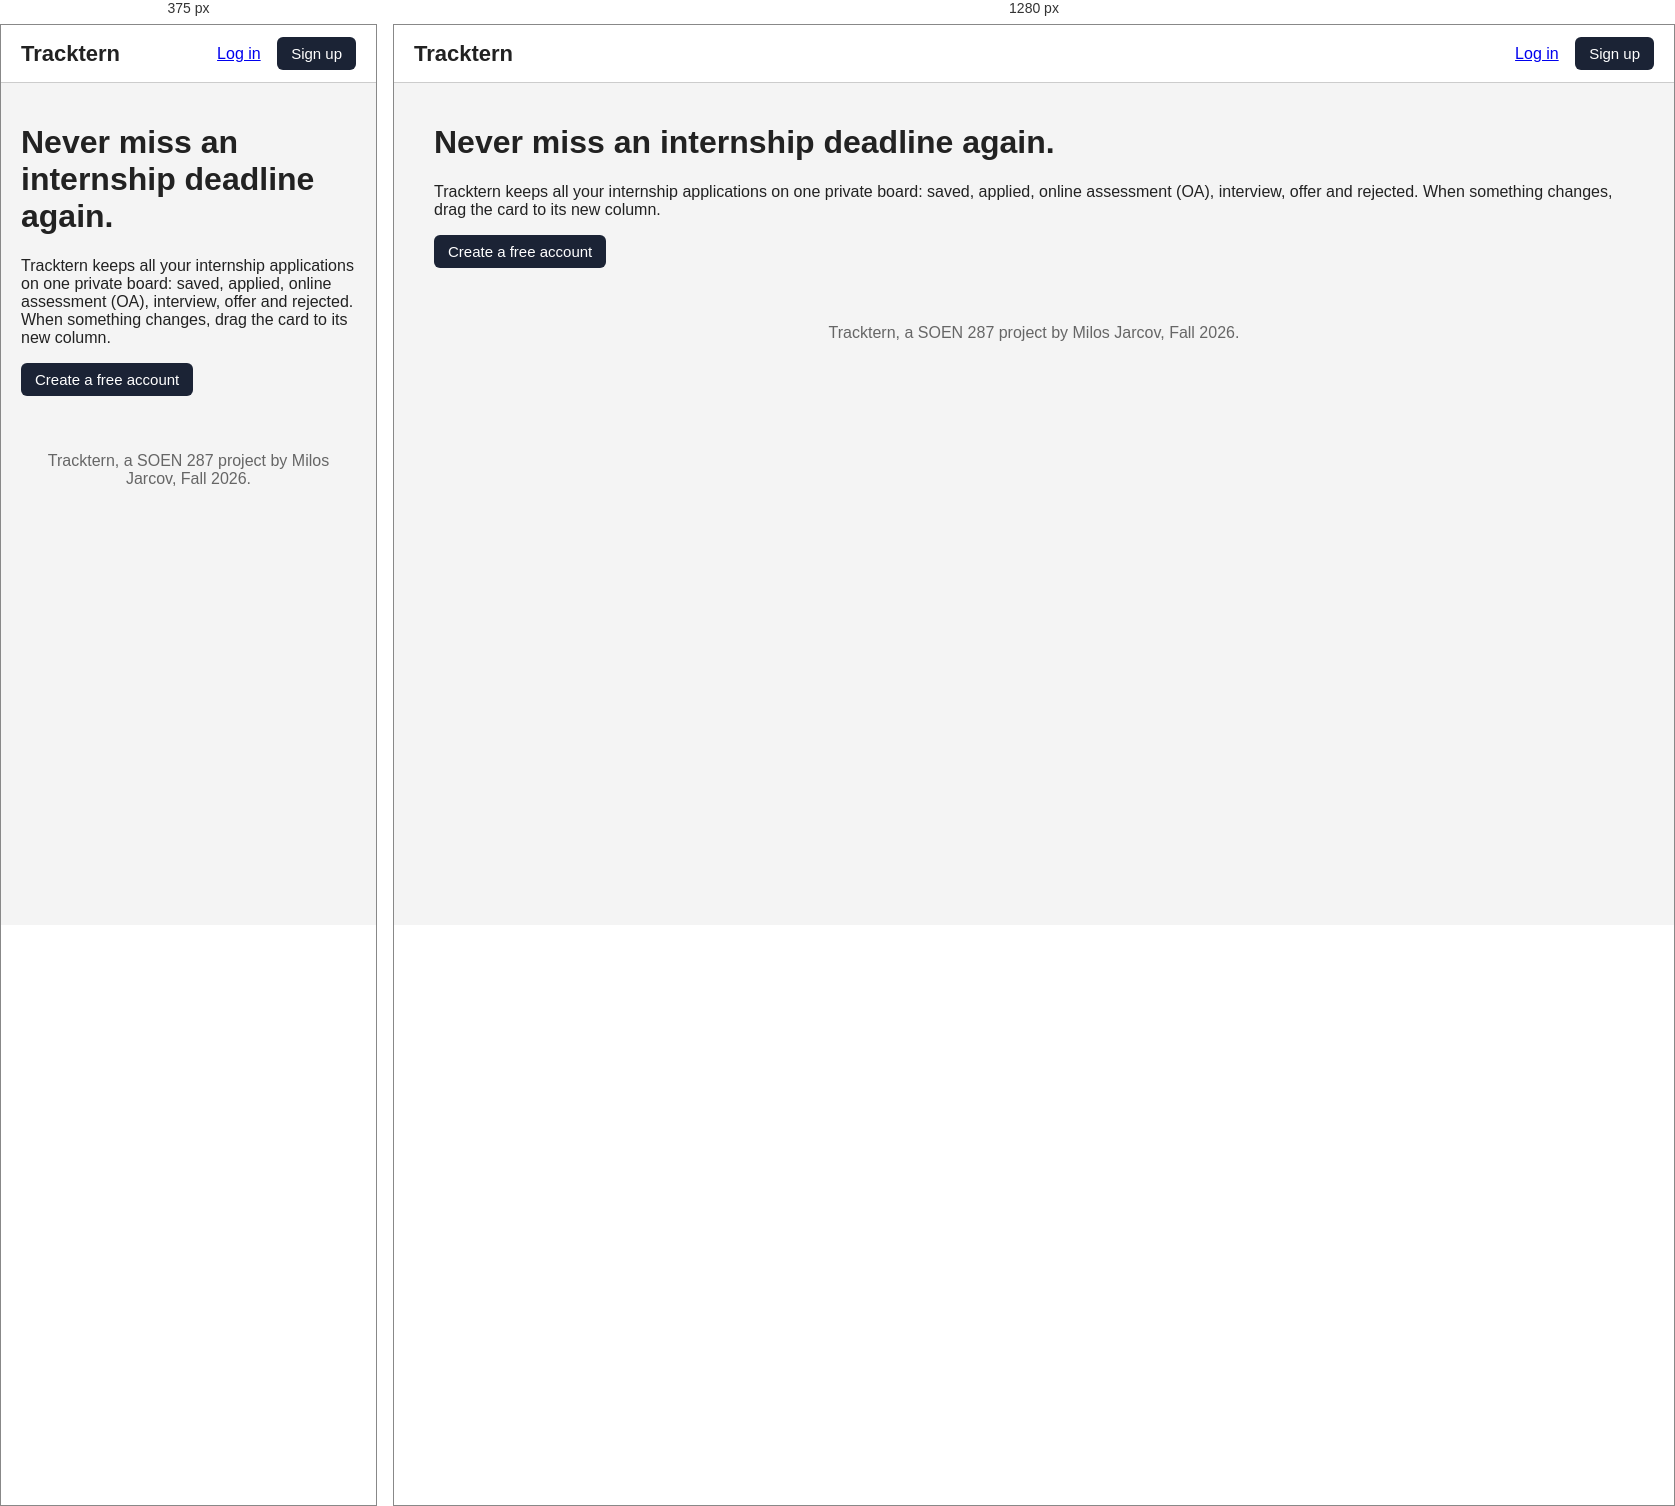
Rendered at 375 px and 1280 px, left to right.

<!-- file: index.html -->
<!DOCTYPE html>
<html lang="en">
<head>
  <meta charset="UTF-8">
  <meta name="viewport" content="width=device-width, initial-scale=1.0">
  <title>Tracktern - Internship application tracker</title>
  <link rel="stylesheet" href="/css/style.css">
</head>
<body>
  <header>
    <a href="/" class="logo">Tracktern</a>
    <nav>
      <a href="/login.html">Log in</a>
      <a href="/signup.html" class="button">Sign up</a>
    </nav>
  </header>

  <main>
    <h1>Never miss an internship deadline again.</h1>
    <p>Tracktern keeps all your internship applications on one private board: saved, applied, online assessment (OA), interview, offer and rejected. When something changes, drag the card to its new column.</p>
    <p><a href="/signup.html" class="button">Create a free account</a></p>
  </main>

  <footer>Tracktern, a SOEN 287 project by Milos Jarcov, Fall 2026.</footer>
</body>
</html>


/* @media block from css/style.css */
@media (max-width: 600px) {
  /* The columns go one under the other */
  .board {
    flex-direction: column;
  }

  .column {
    flex: none;
  }

  .cards {
    min-height: 50px;
  }
}